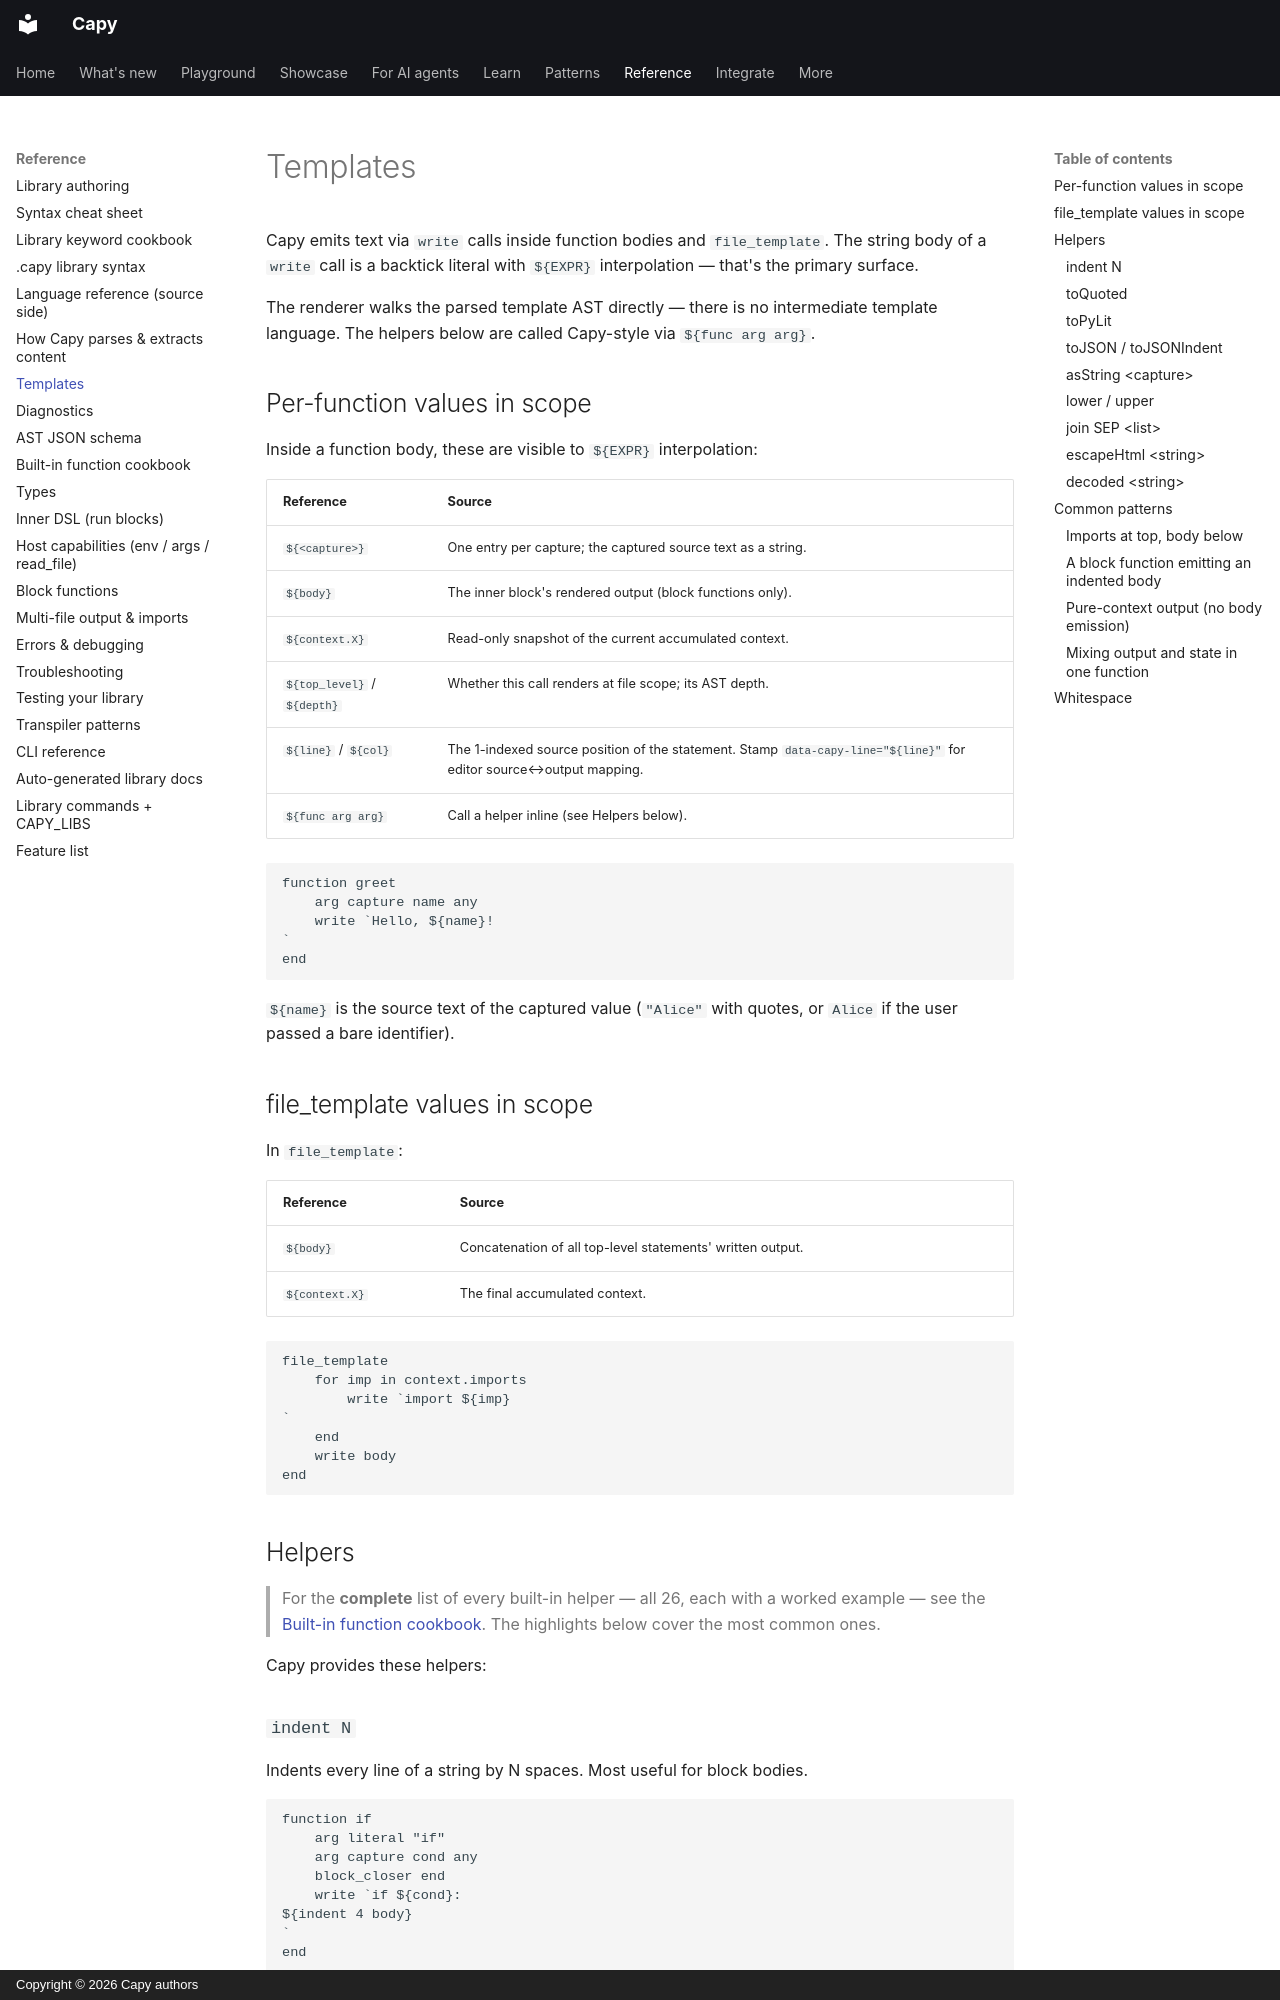

repository: olivierdevelops/capy · page: templates/index.html · generator: mkdocs · copyright: Copyright © 2026 Capy authors

# Templates

Capy emits text via `write` calls inside function bodies and
`file_template`. The string body of a `write` call is a backtick
literal with `${EXPR}` interpolation — that's the primary surface.

The renderer walks the parsed template AST directly — there is no
intermediate template language. The helpers below are called Capy-style via
`${func arg arg}`.

## Per-function values in scope

Inside a function body, these are visible to `${EXPR}` interpolation:

| Reference          | Source                                                          |
|--------------------|-----------------------------------------------------------------|
| `${<capture>}`     | One entry per capture; the captured source text as a string.    |
| `${body}`          | The inner block's rendered output (block functions only).       |
| `${context.X}`     | Read-only snapshot of the current accumulated context.          |
| `${top_level}` / `${depth}` | Whether this call renders at file scope; its AST depth. |
| `${line}` / `${col}` | The 1-indexed source position of the statement. Stamp `data-capy-line="${line}"` for editor source↔output mapping. |
| `${func arg arg}`  | Call a helper inline (see Helpers below).                       |

```
function greet
    arg capture name any
    write `Hello, ${name}!
`
end
```

`${name}` is the source text of the captured value (`"Alice"` with
quotes, or `Alice` if the user passed a bare identifier).

## file_template values in scope

In `file_template`:

| Reference        | Source                                                              |
|------------------|---------------------------------------------------------------------|
| `${body}`        | Concatenation of all top-level statements' written output.          |
| `${context.X}`   | The final accumulated context.                                      |

```
file_template
    for imp in context.imports
        write `import ${imp}
`
    end
    write body
end
```

## Helpers

> For the **complete** list of every built-in helper — all 26, each with
> a worked example — see the [Built-in function cookbook](function-cookbook.md).
> The highlights below cover the most common ones.

Capy provides these helpers:
